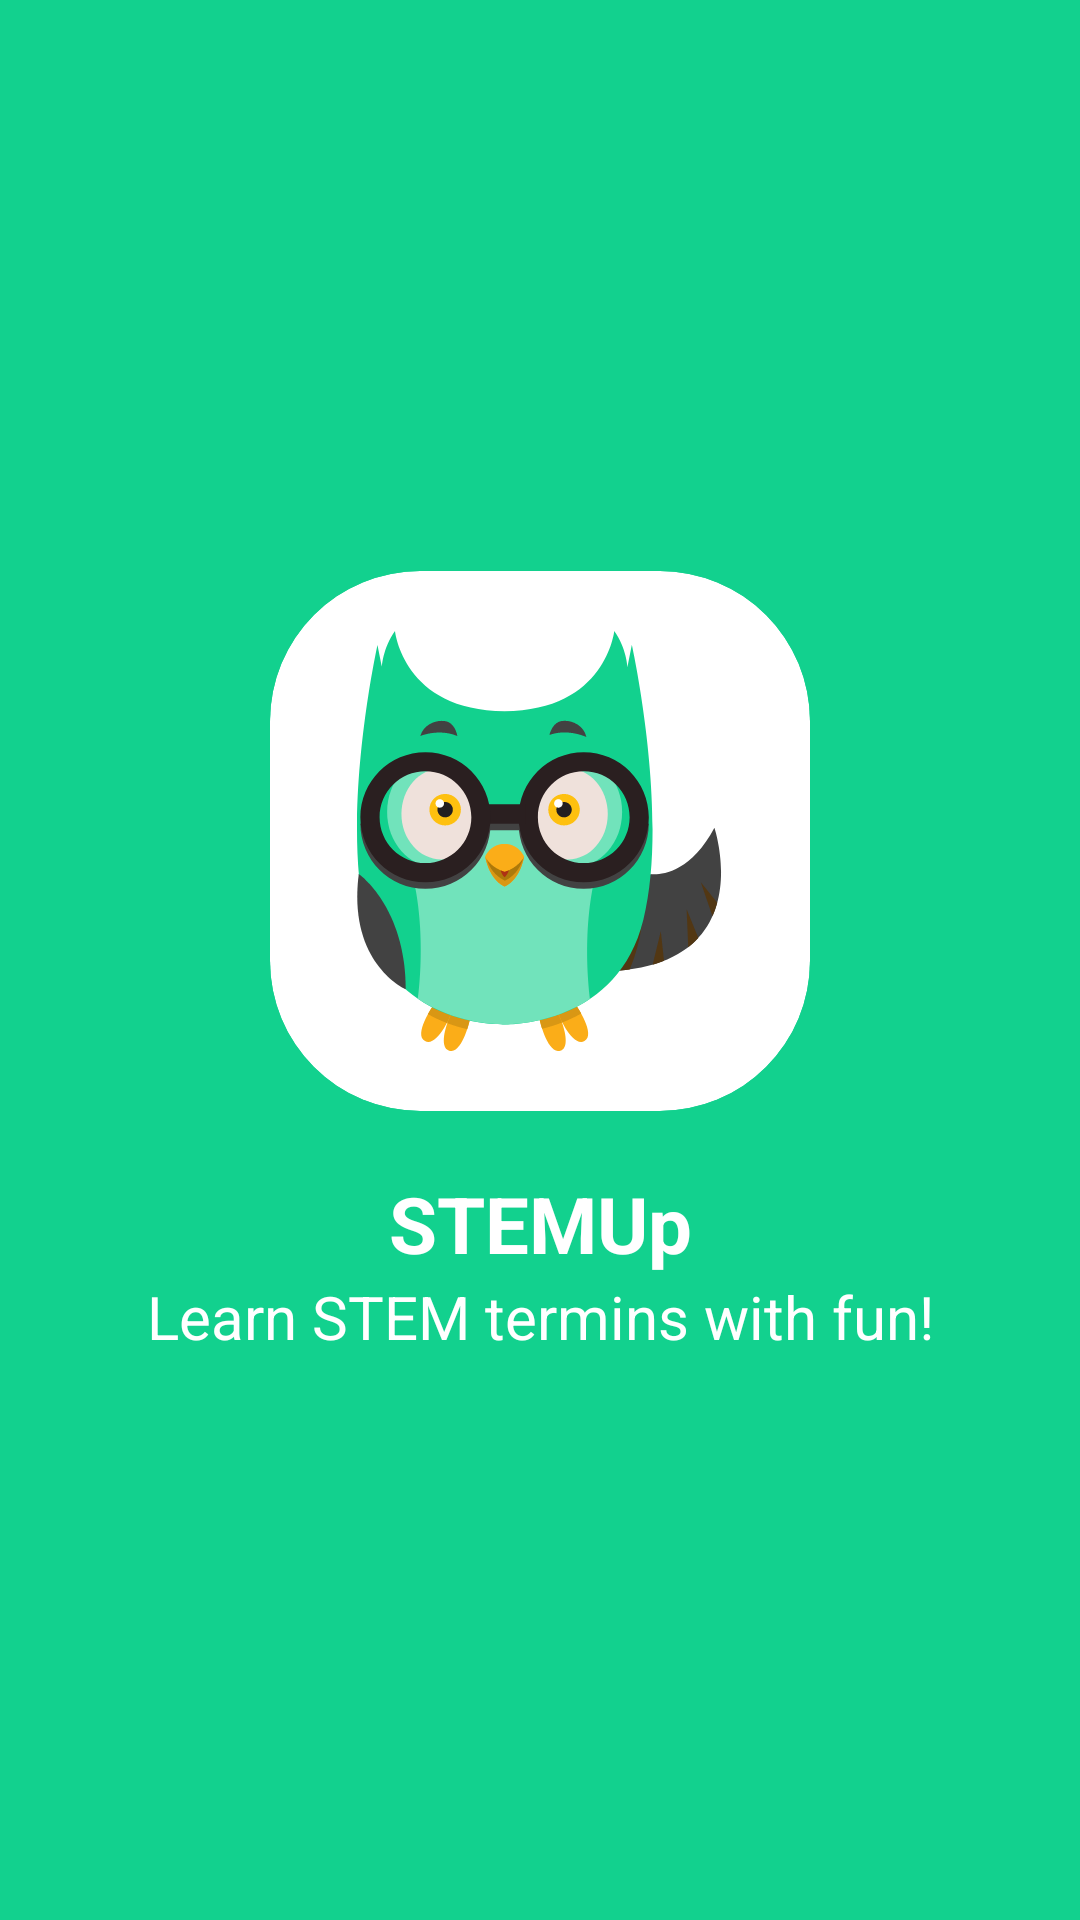

Reconstruct the res/layout file that produces this screen, plus the resources it refers to.
<!-- AndroidManifest.xml: application theme Theme.ELingo -->
<!-- res/layout/screen_splash.xml -->
<?xml version="1.0" encoding="utf-8"?>
<androidx.constraintlayout.widget.ConstraintLayout xmlns:android="http://schemas.android.com/apk/res/android"
    xmlns:tools="http://schemas.android.com/tools"
    xmlns:app="http://schemas.android.com/apk/res-auto"
    android:layout_width="match_parent"
    android:layout_height="match_parent"
    android:background="@color/green"
    android:padding="24dp"
    tools:context=".MainActivity">


    <androidx.cardview.widget.CardView
        android:id="@+id/cardView"
        android:layout_width="180dp"
        android:layout_height="180dp"
        app:cardCornerRadius="50dp"
        android:layout_marginTop="-80dp"
        app:cardElevation="0dp"
        app:layout_constraintBottom_toBottomOf="parent"
        app:layout_constraintEnd_toEndOf="parent"
        app:layout_constraintStart_toStartOf="parent"
        app:layout_constraintTop_toTopOf="parent">


        <ImageView
            android:layout_width="match_parent"
            android:layout_height="match_parent"
            android:padding="20dp"
            android:src="@drawable/ic_qush_hello" />

    </androidx.cardview.widget.CardView>


    <TextView
        android:id="@+id/textView6"
        android:layout_width="match_parent"
        android:layout_height="wrap_content"
        android:layout_marginTop="20dp"
        android:gravity="center"
        android:text="@string/app_name"
        android:textColor="@color/white"
        android:textSize="26sp"
        android:textStyle="bold"
        app:layout_constraintTop_toBottomOf="@+id/cardView"
        tools:layout_editor_absoluteX="24dp" />

    <TextView
        android:layout_width="match_parent"
        android:layout_height="wrap_content"
        android:gravity="center"
        android:text="Learn STEM termins with fun!"
        android:textColor="@color/white"
        android:textSize="20sp"
        app:layout_constraintTop_toBottomOf="@+id/textView6"
        tools:layout_editor_absoluteX="24dp" />

    <TextView
        android:id="@+id/tv_continue"
        android:layout_width="match_parent"
        android:layout_height="48dp"
        android:background="@drawable/btn_bg_white"
        android:gravity="center"
        android:text="Start"
        android:visibility="gone"
        android:textColor="@color/green"
        android:textSize="18sp"
        android:textStyle="bold"
        android:layout_marginBottom="20dp"
        app:layout_constraintBottom_toBottomOf="parent"
        app:layout_constraintEnd_toEndOf="parent"
        app:layout_constraintStart_toStartOf="parent" />
</androidx.constraintlayout.widget.ConstraintLayout>
<!-- resources referenced by this layout -->
<resources>
  <color name="green">#12D18E</color>
  <color name="white">#FFFFFFFF</color>
  <!-- drawable btn_bg_white (drawable) -->
  <?xml version="1.0" encoding="utf-8"?>
  <shape xmlns:android="http://schemas.android.com/apk/res/android"
      android:shape="rectangle">
      <solid android:color="#ffffff" />
  
      <corners android:radius="30dp" />
  </shape>
  <!-- drawable ic_qush_hello: vector/xml drawable (drawable, 9778 chars, omitted) -->
  <string name="app_name">STEMUp</string>
  <style name="Theme.ELingo" parent="Theme.MaterialComponents.DayNight.NoActionBar">
          
          <item name="colorPrimary">@color/purple_500</item>
          <item name="colorPrimaryVariant">@color/purple_700</item>
          <item name="colorOnPrimary">@color/white</item>
          
          <item name="fontFamily">@font/nunito_medium</item>
          <item name="colorSecondary">@color/teal_200</item>
          <item name="colorSecondaryVariant">@color/teal_700</item>
          <item name="colorOnSecondary">@color/black</item>
          
          <item name="android:statusBarColor">@color/green</item>
          
      </style>
  <color name="purple_500">#FF6200EE</color>
  <color name="purple_700">#FF3700B3</color>
  <color name="teal_200">#12D18E</color>
  <color name="teal_700">#FF018786</color>
  <color name="black">#FF000000</color>
</resources>
